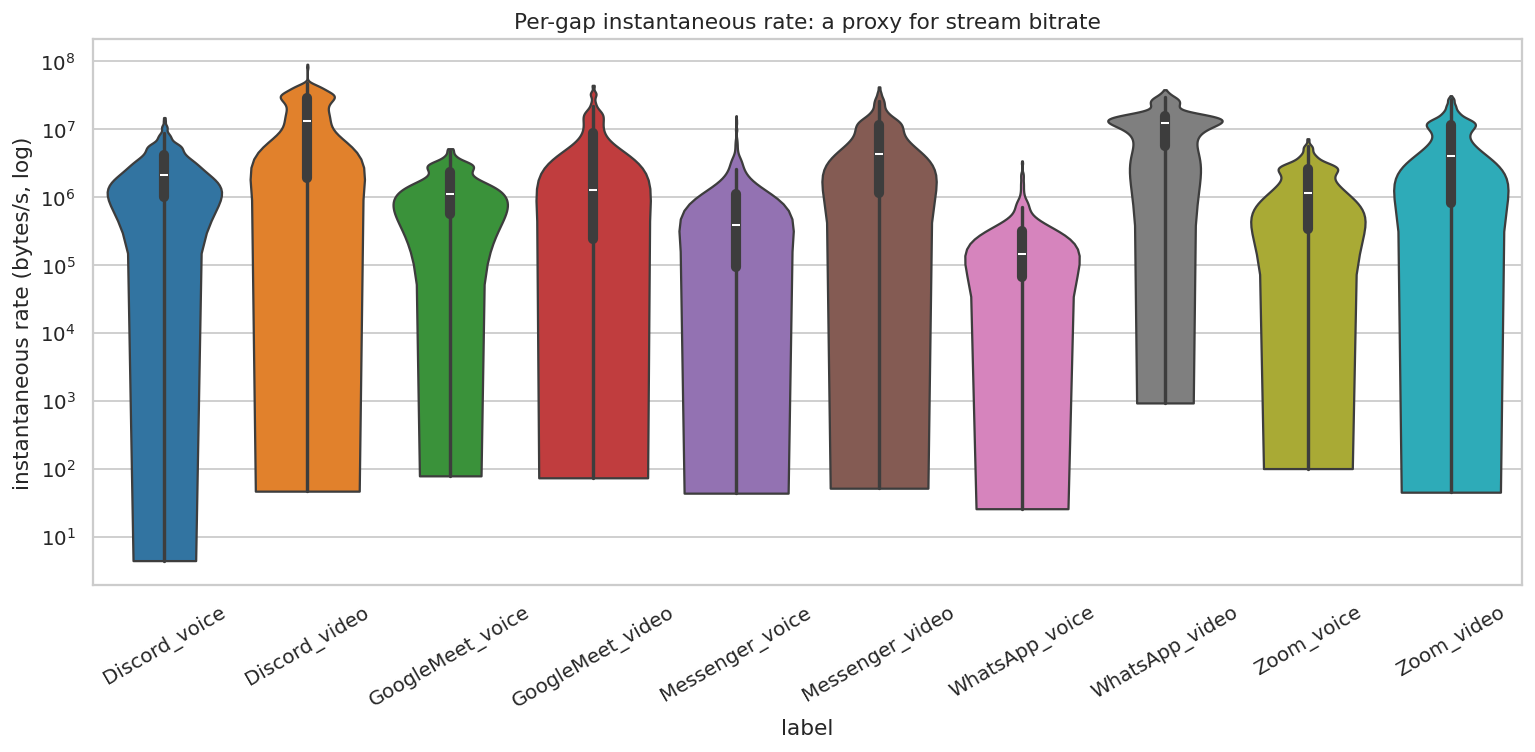

The data file committed next to this chart (first rows):
label, count, mean, std, min, 50%, max
Discord_voice, 952.0, 2946037, 2685847, 4.5, 2101753, 14750000
Discord_video, 1024, 16243088, 15242347, 47.0, 13096364, 89769231
GoogleMeet_voice, 160.0, 1468759, 1154779, 78.9, 1102051, 5136364
GoogleMeet_video, 448.0, 5992762, 9094632, 73.8, 1260424, 43962963
Messenger_voice, 376.0, 1083342, 2042463, 43.9, 393150, 15692308
Messenger_video, 524.0, 7446411, 8322630, 51.9, 4217702, 41730769
WhatsApp_voice, 320.0, 313034, 494610, 25.9, 146978, 3400000
WhatsApp_video, 328.0, 12161658, 8413222, 932.6, 12460320, 37888889
Zoom_voice, 320.0, 1577361, 1468290, 100.9, 1148366, 7200000
Zoom_video, 688.0, 6751331, 6947325, 45.3, 4007416, 30941176
